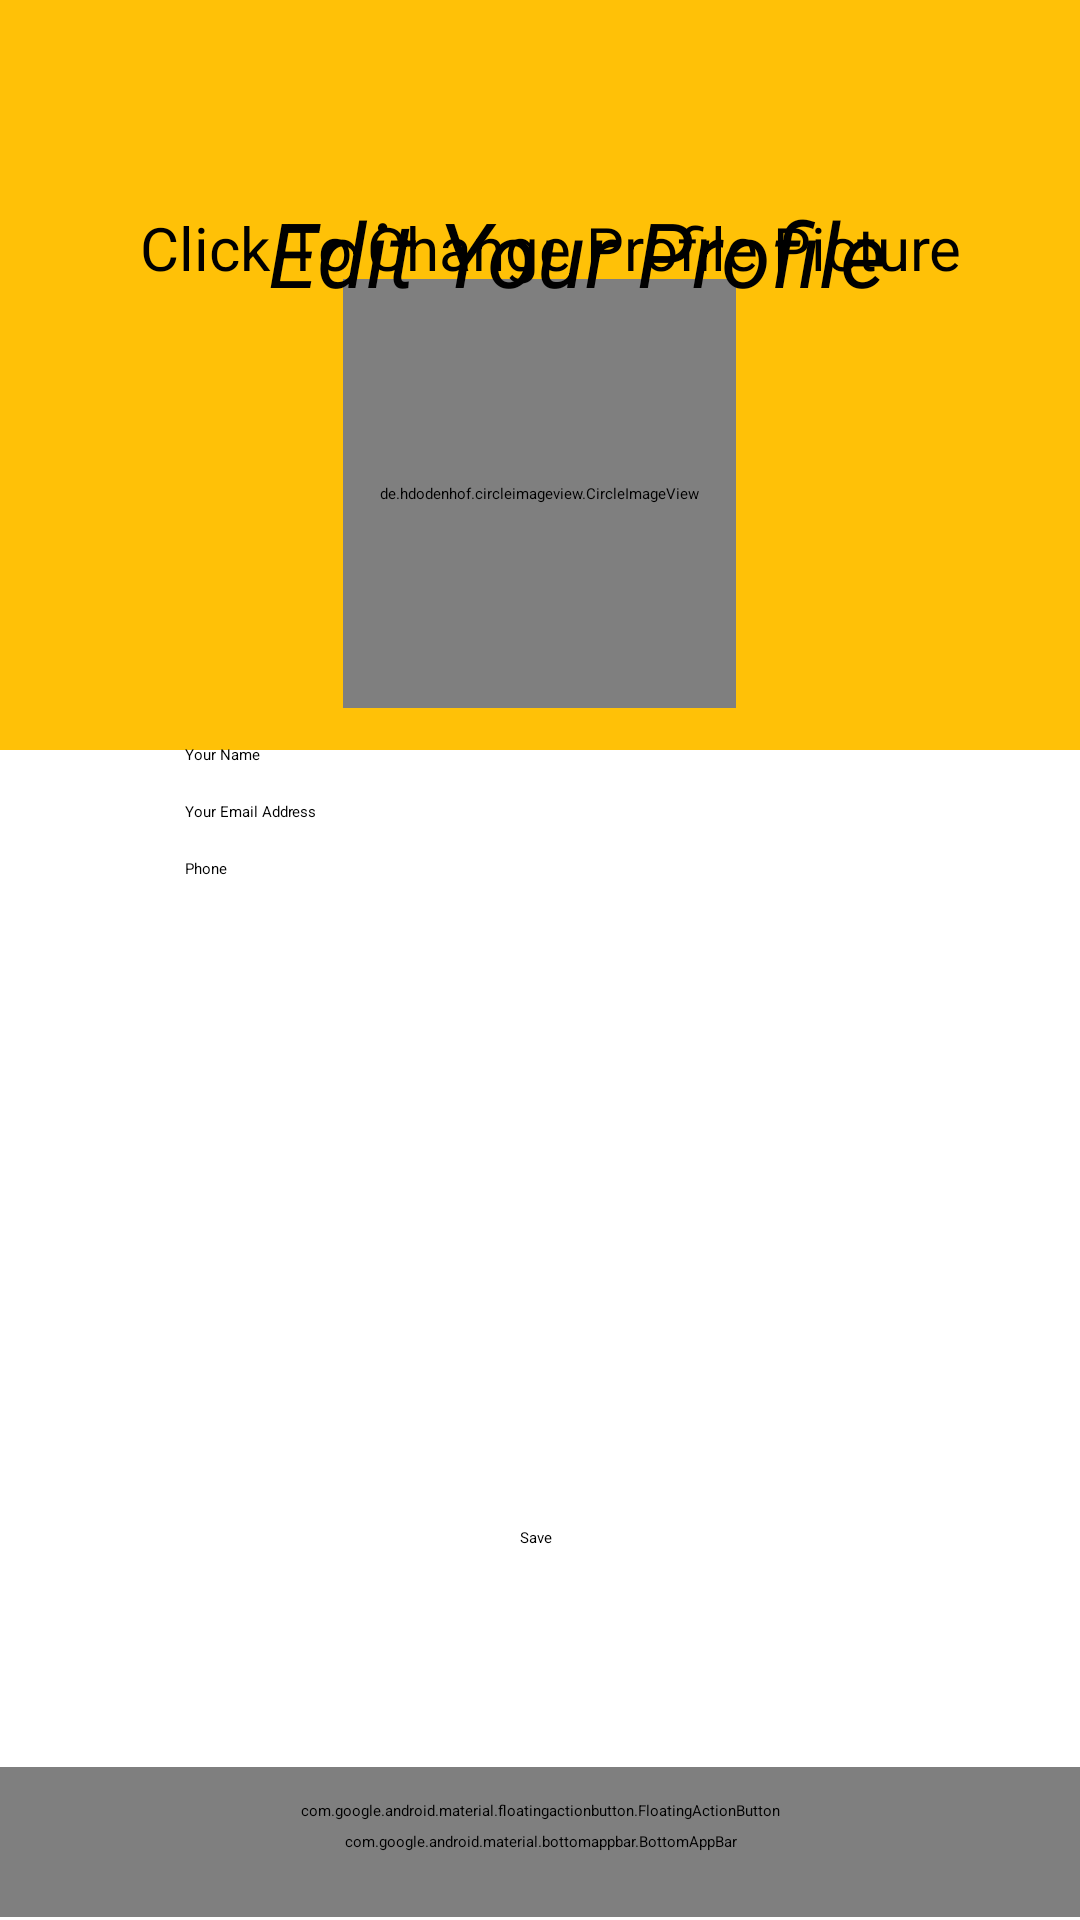

Produce the Android XML layout that renders to this screen, including the resource entries it uses.
<!-- AndroidManifest.xml: application theme Theme.COVIDVACCINE -->
<!-- res/layout/activity_edit_profile.xml -->
<?xml version="1.0" encoding="utf-8"?>
<androidx.constraintlayout.widget.ConstraintLayout xmlns:android="http://schemas.android.com/apk/res/android"
    xmlns:app="http://schemas.android.com/apk/res-auto"
    xmlns:tools="http://schemas.android.com/tools"
    android:layout_width="match_parent"
    android:layout_height="match_parent"
    tools:context=".EditProfile">



    <View
        android:id="@+id/view"
        android:layout_width="match_parent"
        android:layout_height="250dp"
        android:background="@color/colorPrimary"
        />


    <LinearLayout
        android:id="@+id/linearLayout"
        android:layout_width="match_parent"
        android:layout_height="wrap_content"
        android:layout_margin="25dp"
        app:layout_constraintEnd_toEndOf="parent"
        app:layout_constraintStart_toStartOf="parent">


        <androidx.constraintlayout.widget.ConstraintLayout
            android:layout_width="match_parent"
            android:layout_height="wrap_content">


        </androidx.constraintlayout.widget.ConstraintLayout>

    </LinearLayout>


    <androidx.constraintlayout.widget.ConstraintLayout
        android:id="@+id/constraintLayout"
        android:layout_width="296dp"
        android:layout_height="499dp"
        android:layout_marginVertical="80dp"
        app:layout_constraintBottom_toBottomOf="parent"
        app:layout_constraintEnd_toEndOf="parent"
        app:layout_constraintHorizontal_bias="0.494"
        app:layout_constraintStart_toStartOf="parent"
        app:layout_constraintTop_toTopOf="parent"
        app:layout_constraintVertical_bias="0.59">


        <EditText
            android:id="@+id/profileFullName"
            android:layout_width="250dp"
            android:layout_height="wrap_content"
            android:layout_marginStart="28dp"
            android:layout_marginTop="12dp"
            android:layout_marginEnd="16dp"
            android:ems="10"
            android:hint="Your Name"
            android:inputType="textPersonName"
            app:layout_constraintEnd_toEndOf="parent"
            app:layout_constraintHorizontal_bias="1.0"
            app:layout_constraintStart_toStartOf="parent"
            app:layout_constraintTop_toBottomOf="@+id/profileImageView" />

        <de.hdodenhof.circleimageview.CircleImageView
            android:id="@+id/profileImageView"
            android:layout_width="131dp"
            android:layout_height="143dp"
            android:layout_marginTop="24dp"
            app:layout_constraintEnd_toEndOf="parent"
            app:layout_constraintStart_toStartOf="parent"
            android:background="@drawable/ic_baseline_person_24"
            app:layout_constraintTop_toTopOf="parent"
            app:srcCompat="@drawable/ic_baseline_person_24" />

        <EditText
            android:id="@+id/profileEmailAddress"
            android:layout_width="250dp"
            android:layout_height="wrap_content"
            android:layout_marginStart="28dp"
            android:layout_marginTop="12dp"
            android:layout_marginEnd="16dp"
            android:ems="10"
            android:hint="Your Email Address"
            android:inputType="textEmailAddress"
            app:layout_constraintEnd_toEndOf="parent"
            app:layout_constraintHorizontal_bias="1.0"
            app:layout_constraintStart_toStartOf="parent"
            app:layout_constraintTop_toBottomOf="@+id/profileFullName" />


        <EditText
            android:id="@+id/profilePhoneNo"
            android:layout_width="250dp"
            android:layout_height="wrap_content"
            android:layout_marginStart="28dp"
            android:layout_marginTop="12dp"
            android:layout_marginEnd="16dp"
            android:ems="10"
            android:hint="Phone"
            android:inputType="phone"
            app:layout_constraintEnd_toEndOf="parent"
            app:layout_constraintHorizontal_bias="1.0"
            app:layout_constraintStart_toStartOf="parent"
            app:layout_constraintTop_toBottomOf="@+id/profileEmailAddress" />

        <Button
            android:id="@+id/saveProfileInfo"
            android:layout_width="wrap_content"
            android:layout_height="wrap_content"
            android:layout_marginBottom="52dp"
            android:text="Save"
            app:layout_constraintBottom_toBottomOf="parent"
            app:layout_constraintEnd_toEndOf="parent"
            app:layout_constraintHorizontal_bias="0.497"
            app:layout_constraintStart_toStartOf="parent" />

        <ImageView
            android:id="@+id/imageView1"
            android:layout_width="31dp"
            android:layout_height="33dp"
            android:layout_marginStart="4dp"
            android:layout_marginBottom="278dp"
            app:layout_constraintBottom_toBottomOf="parent"
            app:layout_constraintStart_toStartOf="parent"
            app:layout_constraintTop_toBottomOf="@+id/profileImageView"
            app:layout_constraintVertical_bias="1.0"
            app:srcCompat="@drawable/ic_baseline_person_24" />

        <ImageView
            android:id="@+id/imageView2"
            android:layout_width="33dp"
            android:layout_height="28dp"
            android:layout_marginStart="4dp"
            app:layout_constraintBottom_toBottomOf="parent"
            app:layout_constraintEnd_toStartOf="@+id/profileEmailAddress"
            app:layout_constraintStart_toStartOf="parent"
            app:layout_constraintTop_toBottomOf="@+id/imageView1"
            app:layout_constraintVertical_bias="0.113"
            app:srcCompat="@drawable/ic_baseline_email_24" />

        <ImageView
            android:id="@+id/imageView3"
            android:layout_width="31dp"
            android:layout_height="28dp"
            android:layout_marginStart="12dp"
            android:layout_marginBottom="168dp"
            app:layout_constraintBottom_toBottomOf="parent"
            app:layout_constraintEnd_toStartOf="@+id/profilePhoneNo"
            app:layout_constraintHorizontal_bias="1.0"
            app:layout_constraintStart_toStartOf="parent"
            app:srcCompat="@drawable/ic_baseline_phone_24" />

        <TextView
            android:layout_width="300dp"
            android:layout_height="30dp"
            android:layout_marginVertical="@dimen/activity_vertical_margin"
            android:text="   Click To Change Profile Picture"
            android:textColor="@color/black"
            android:textSize="20dp"
            tools:layout_editor_absoluteX="4dp"
            tools:layout_editor_absoluteY="-15dp" />


    </androidx.constraintlayout.widget.ConstraintLayout>

    <com.google.android.material.bottomappbar.BottomAppBar
        android:id="@+id/bottomappbar"
        android:layout_width="match_parent"
        android:layout_height="50dp"
        android:layout_gravity="bottom"
        app:backgroundTint="@color/colorAccent"

        app:layout_constraintBottom_toBottomOf="parent"
        app:layout_constraintTop_toBottomOf="@+id/constraintLayout"
        app:layout_constraintVertical_bias="0.949"
        tools:layout_editor_absoluteX="0dp"
        tools:ignore="BottomAppBar" />

    <com.google.android.material.floatingactionbutton.FloatingActionButton
        android:id="@+id/floatingActionButton"
        android:layout_width="wrap_content"
        android:layout_height="wrap_content"
        android:onClick="backeditprofile"
        android:src="@drawable/ic_back"
        app:backgroundTint="@color/colorPrimary"
        app:layout_anchor="@+id/bottomappbar"
        app:layout_constraintBottom_toBottomOf="@+id/bottomappbar"
        app:layout_constraintEnd_toEndOf="parent"
        app:layout_constraintStart_toStartOf="parent"
        app:layout_constraintTop_toBottomOf="@+id/constraintLayout" />

    <TextView
        android:id="@+id/textView6"
        android:layout_width="255dp"
        android:layout_height="42dp"
        android:layout_marginTop="64dp"
        android:text="     Edit Your Profile"
        android:textColor="@color/black"
        android:textSize="30dp"
        android:textStyle="italic"
        app:layout_constraintEnd_toEndOf="parent"
        app:layout_constraintStart_toStartOf="parent"
        app:layout_constraintTop_toTopOf="@+id/view" />


</androidx.constraintlayout.widget.ConstraintLayout>
<!-- resources referenced by this layout -->
<resources>
  <color name="black">#FF000000</color>
  <color name="colorAccent">#FFC107</color>
  <color name="colorPrimary">#FFC107</color>
  <dimen name="activity_vertical_margin">16dp</dimen>
  <!-- drawable ic_back (drawable) -->
  <vector android:height="30dp" android:tint="#0B0202"
      android:viewportHeight="24" android:viewportWidth="24"
      android:width="30dp" xmlns:android="http://schemas.android.com/apk/res/android">
      <path android:fillColor="@android:color/white" android:pathData="M20,11H7.83l5.59,-5.59L12,4l-8,8 8,8 1.41,-1.41L7.83,13H20v-2z"/>
  </vector>
  <!-- drawable ic_baseline_email_24 (drawable) -->
  <vector android:height="24dp" android:tint="#0B0202"
      android:viewportHeight="24" android:viewportWidth="24"
      android:width="24dp" xmlns:android="http://schemas.android.com/apk/res/android">
      <path android:fillColor="@android:color/white" android:pathData="M20,4L4,4c-1.1,0 -1.99,0.9 -1.99,2L2,18c0,1.1 0.9,2 2,2h16c1.1,0 2,-0.9 2,-2L22,6c0,-1.1 -0.9,-2 -2,-2zM20,8l-8,5 -8,-5L4,6l8,5 8,-5v2z"/>
  </vector>
  <!-- drawable ic_baseline_person_24 (drawable) -->
  <vector android:height="24dp" android:tint="#0B0202"
      android:viewportHeight="24" android:viewportWidth="24"
      android:width="24dp" xmlns:android="http://schemas.android.com/apk/res/android">
      <path android:fillColor="@android:color/white" android:pathData="M12,12c2.21,0 4,-1.79 4,-4s-1.79,-4 -4,-4 -4,1.79 -4,4 1.79,4 4,4zM12,14c-2.67,0 -8,1.34 -8,4v2h16v-2c0,-2.66 -5.33,-4 -8,-4z"/>
  </vector>
  <!-- drawable ic_baseline_phone_24 (drawable) -->
  <vector android:height="24dp" android:tint="#0B0202"
      android:viewportHeight="24" android:viewportWidth="24"
      android:width="24dp" xmlns:android="http://schemas.android.com/apk/res/android">
      <path android:fillColor="@android:color/white" android:pathData="M6.62,10.79c1.44,2.83 3.76,5.14 6.59,6.59l2.2,-2.2c0.27,-0.27 0.67,-0.36 1.02,-0.24 1.12,0.37 2.33,0.57 3.57,0.57 0.55,0 1,0.45 1,1V20c0,0.55 -0.45,1 -1,1 -9.39,0 -17,-7.61 -17,-17 0,-0.55 0.45,-1 1,-1h3.5c0.55,0 1,0.45 1,1 0,1.25 0.2,2.45 0.57,3.57 0.11,0.35 0.03,0.74 -0.25,1.02l-2.2,2.2z"/>
  </vector>
  <style name="Theme.COVIDVACCINE" parent="Theme.MaterialComponents.DayNight.DarkActionBar">
          
          <item name="colorPrimary">@color/purple_200</item>
          <item name="colorPrimaryVariant">@color/purple_700</item>
          <item name="colorOnPrimary">@color/black</item>
          
          <item name="colorSecondary">@color/teal_200</item>
          <item name="colorSecondaryVariant">@color/teal_200</item>
          <item name="colorOnSecondary">@color/black</item>
          
          <item name="android:statusBarColor" tools:targetApi="l">?attr/colorPrimaryVariant</item>
          
      </style>
  <color name="purple_200">#FFBB86FC</color>
  <color name="purple_700">#FF3700B3</color>
  <color name="teal_200">#FF03DAC5</color>
</resources>
